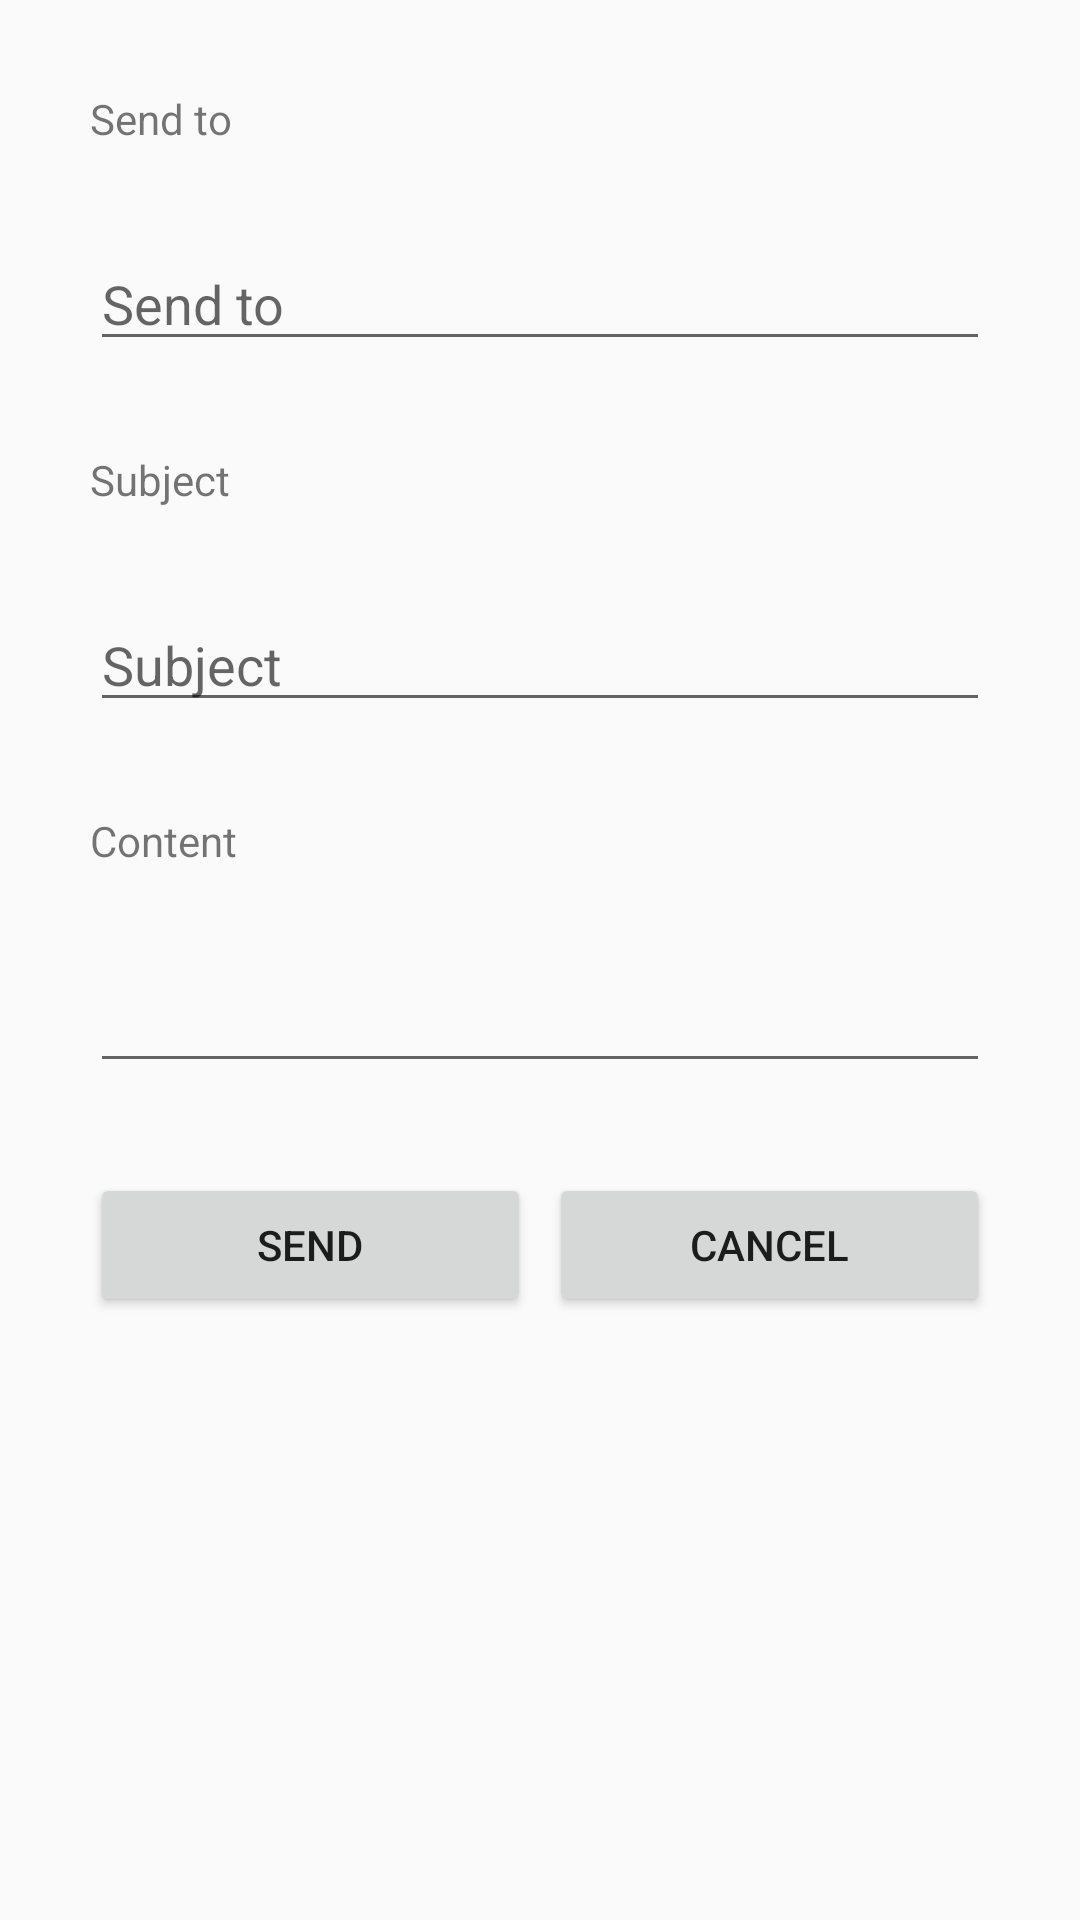

Produce the Android XML layout that renders to this screen, including the resource entries it uses.
<!-- AndroidManifest.xml: application theme AppTheme -->
<!-- res/layout/content_send_email.xml -->
<?xml version="1.0" encoding="utf-8"?>
<android.support.constraint.ConstraintLayout xmlns:android="http://schemas.android.com/apk/res/android"
    xmlns:app="http://schemas.android.com/apk/res-auto"
    xmlns:tools="http://schemas.android.com/tools"
    android:layout_width="match_parent"
    android:layout_height="match_parent"
    app:layout_behavior="@string/appbar_scrolling_view_behavior"
    tools:context="com.example.davidwu.notebook.SendEmailActivity"
    tools:showIn="@layout/activity_send_email">


    <RelativeLayout
        android:layout_width="match_parent"
        android:layout_height="wrap_content">

        <TextView
            android:layout_width="wrap_content"
            android:layout_height="wrap_content"
            android:text="@string/send_to"
            android:layout_marginTop="30dp"
            android:layout_marginLeft="30dp"
            android:id="@+id/email_send_to_textview" />

        <EditText
            android:layout_width="match_parent"
            android:layout_height="wrap_content"
            android:layout_below="@id/email_send_to_textview"
            android:hint="@string/send_to"
            android:layout_marginLeft="30dp"
            android:layout_marginTop="30dp"
            android:layout_marginRight="30dp"
            android:maxLines="10"
            android:minLines="1"
            android:id="@+id/email_send_to_edittext" />

        <TextView
            android:layout_width="wrap_content"
            android:layout_height="wrap_content"
            android:id="@+id/email_subject_textview"
            android:text="@string/email_subject"
            android:layout_marginLeft="30dp"
            android:layout_marginTop="30dp"
            android:layout_below="@id/email_send_to_edittext" />

        <EditText
            android:layout_width="match_parent"
            android:layout_height="wrap_content"
            android:id="@+id/email_subject_edittext"
            android:layout_below="@id/email_subject_textview"
            android:layout_marginTop="30dp"
            android:layout_marginLeft="30dp"
            android:layout_marginRight="30dp"
            android:maxLines="10"
            android:minLines="1"
            android:hint="@string/email_subject" />

        <TextView
            android:layout_width="wrap_content"
            android:layout_height="wrap_content"
            android:text="@string/email_content"
            android:id="@+id/email_content_textview"
            android:layout_below="@id/email_subject_edittext"
            android:layout_marginLeft="30dp"
            android:layout_marginTop="30dp" />

        <EditText
            android:layout_width="match_parent"
            android:layout_height="wrap_content"
            android:id="@+id/email_content_edittext"
            android:layout_below="@id/email_content_textview"
            android:layout_marginTop="30dp"
            android:layout_marginLeft="30dp"
            android:layout_marginRight="30dp"
            android:minLines="1"
            android:maxLines="100"/>

        <LinearLayout
            android:layout_width="match_parent"
            android:layout_height="wrap_content"
            android:id="@+id/email_button_linearlayout"
            android:layout_below="@id/email_content_edittext"
            android:layout_marginTop="30dp">

            <Button
                android:layout_width="match_parent"
                android:layout_height="wrap_content"
                android:layout_marginLeft="30dp"
                android:layout_marginRight="3dp"
                android:text="@string/send_button"
                android:id="@+id/email_send_button"
                android:layout_weight="1"/>

            <Button
                android:layout_width="match_parent"
                android:layout_height="wrap_content"
                android:layout_marginRight="30dp"
                android:layout_marginLeft="3dp"
                android:text="@string/cancel"
                android:id="@+id/email_cancel_button"
                android:layout_weight="1"/>

        </LinearLayout>

        <TextView
            android:layout_width="match_parent"
            android:layout_height="wrap_content"
            android:layout_below="@id/email_button_linearlayout"
            android:layout_marginTop="50dp" />

    </RelativeLayout>


</android.support.constraint.ConstraintLayout>
<!-- res/layout/activity_send_email.xml (included above) -->
<?xml version="1.0" encoding="utf-8"?>
<android.support.design.widget.CoordinatorLayout
    xmlns:android="http://schemas.android.com/apk/res/android"
    xmlns:app="http://schemas.android.com/apk/res-auto"
    xmlns:tools="http://schemas.android.com/tools"
    android:layout_width="match_parent"
    android:layout_height="match_parent"
    android:fitsSystemWindows="true"
    tools:context="com.example.davidwu.notebook.SendEmailActivity">

    <android.support.design.widget.AppBarLayout
        android:layout_width="match_parent"
        android:layout_height="wrap_content"
        android:theme="@style/AppTheme.AppBarOverlay">

        <android.support.v7.widget.Toolbar
            android:id="@+id/toolbar"
            android:layout_width="match_parent"
            android:layout_height="?attr/actionBarSize"
            android:background="?attr/colorPrimary"
            app:popupTheme="@style/AppTheme.PopupOverlay" />

    </android.support.design.widget.AppBarLayout>

    <include layout="@layout/content_send_email" />



</android.support.design.widget.CoordinatorLayout>
<!-- resources referenced by this layout -->
<resources>
  <string name="cancel">Cancel</string>
  <string name="email_content">Content</string>
  <string name="email_subject">Subject</string>
  <string name="send_button">Send</string>
  <string name="send_to">Send to</string>
  <style name="AppTheme.AppBarOverlay" parent="ThemeOverlay.AppCompat.Dark.ActionBar" />
  <style name="AppTheme.PopupOverlay" parent="ThemeOverlay.AppCompat.Light" />
  <style name="AppTheme" parent="Theme.AppCompat.Light.DarkActionBar">
          
          <item name="colorPrimaryDark">@color/colorPrimaryDark</item>
          <item name="colorPrimary">@color/colorPrimary</item>
          
          <item name="colorAccent">@color/lightBlue</item>
      </style>
  <color name="colorPrimaryDark">#303F9F</color>
  <color name="colorPrimary">#3F51B5</color>
  <color name="lightBlue">#2388E5</color>
</resources>
